4-way image classification set "converted_dataset" from GitHub (julkaswieta/coffee-defects); label vocabulary: defect, longberry, peaberry, premium.

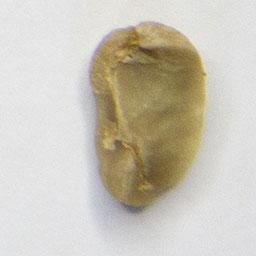
Label: defect

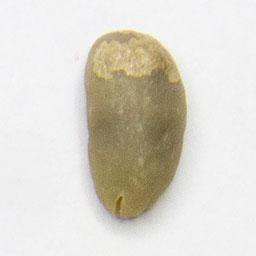
Label: longberry

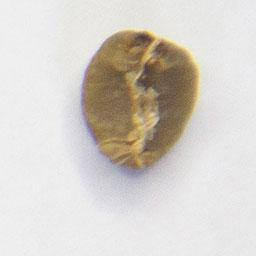
Label: defect

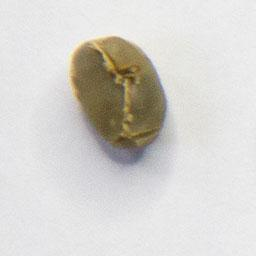
Label: peaberry

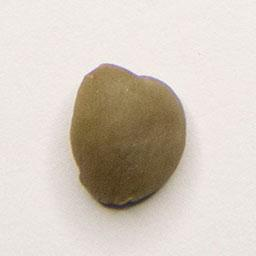
Label: premium

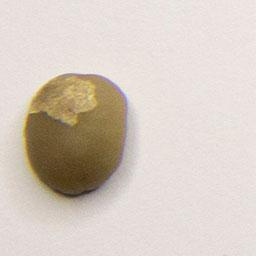
Label: premium
